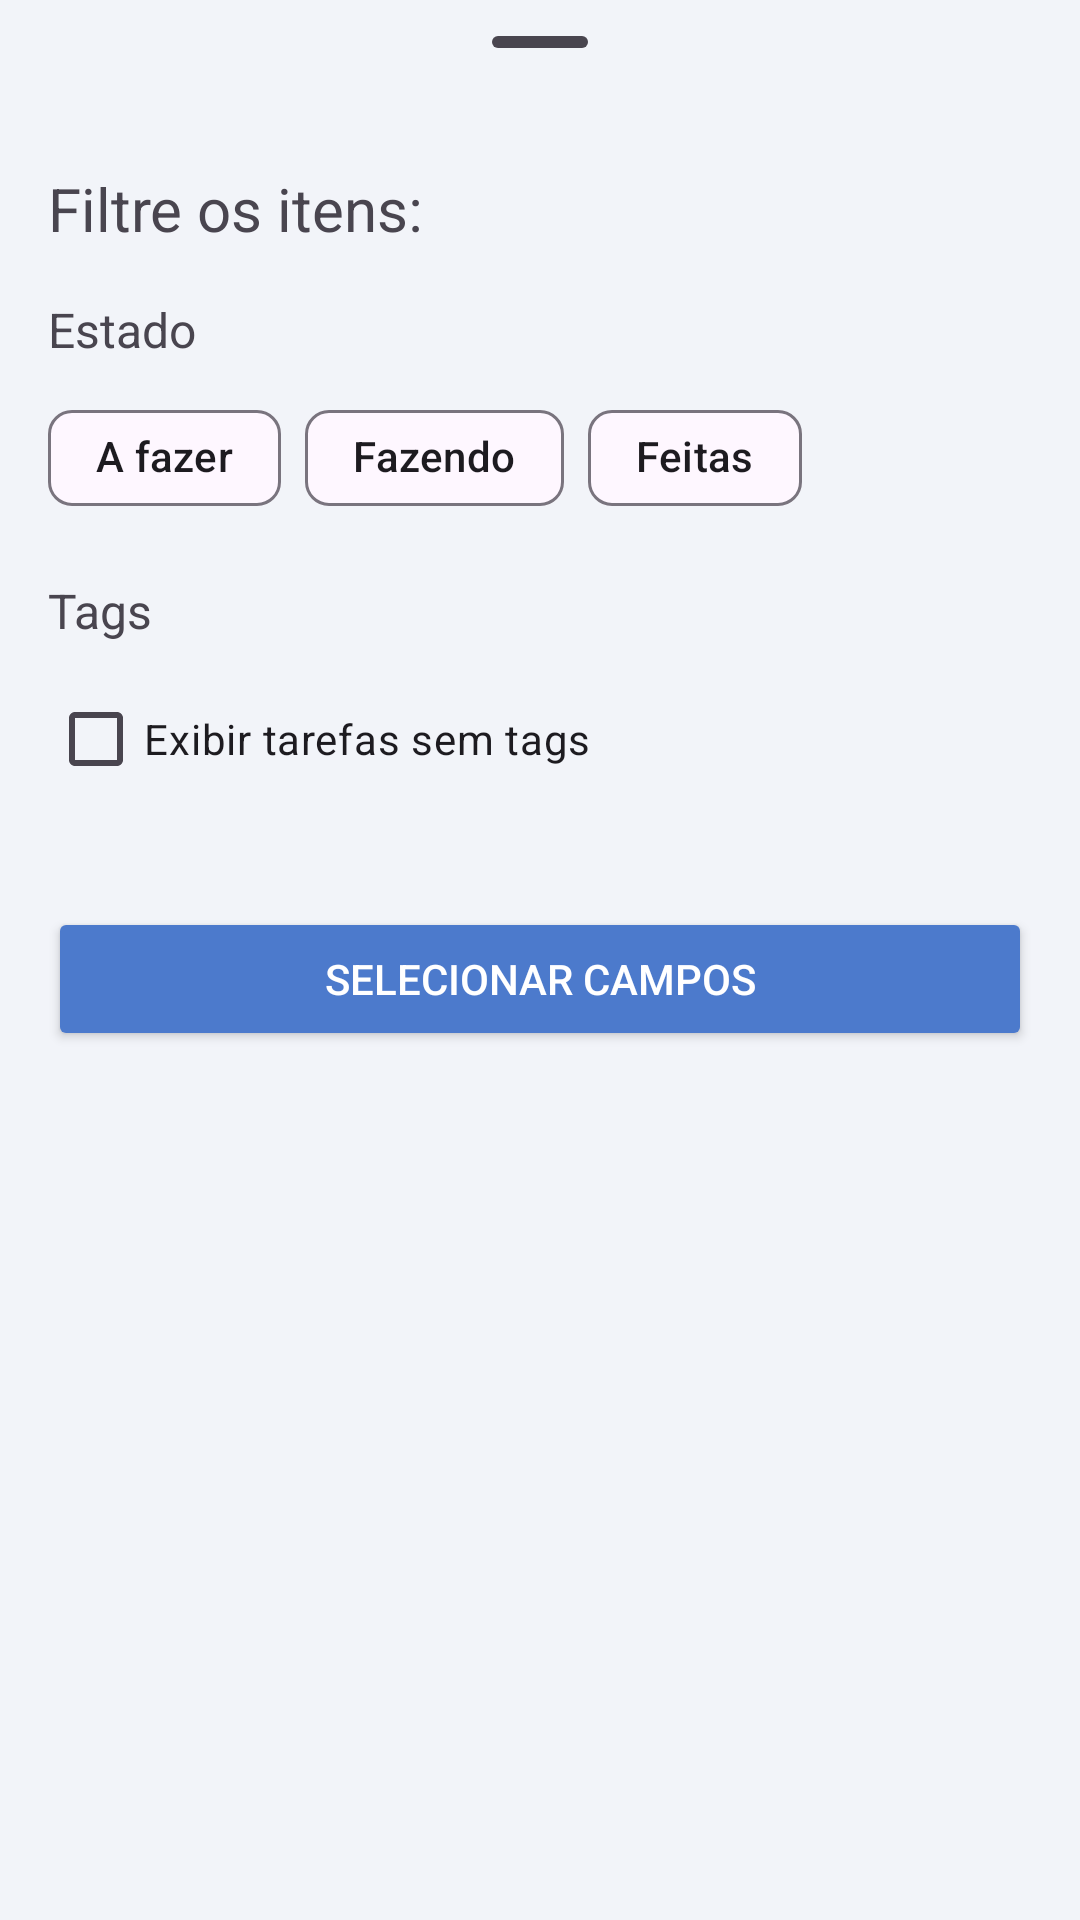

Layout XML and referenced resources for this Android screen:
<!-- AndroidManifest.xml: application theme Theme.KanBase -->
<!-- res/layout/bottom_sheet_geral_filter.xml -->
<?xml version="1.0" encoding="utf-8"?>
<LinearLayout xmlns:android="http://schemas.android.com/apk/res/android"
    xmlns:app="http://schemas.android.com/apk/res-auto"
    xmlns:tools="http://schemas.android.com/tools"
    android:id="@+id/standard_bottom_sheet"
    android:layout_width="match_parent"
    android:layout_height="match_parent"
    android:orientation="vertical"
    app:layout_behavior="com.google.android.material.bottomsheet.BottomSheetBehavior"
    app:layout_constraintBottom_toBottomOf="parent"
    app:layout_constraintEnd_toEndOf="parent"
    app:layout_constraintStart_toStartOf="parent">

    <com.google.android.material.bottomsheet.BottomSheetDragHandleView
        android:id="@+id/bottomSheetDragHandleView"
        android:layout_width="match_parent"
        android:layout_height="wrap_content">

    </com.google.android.material.bottomsheet.BottomSheetDragHandleView>

    <TextView
        android:layout_width="wrap_content"
        android:layout_height="wrap_content"
        android:layout_marginStart="16dp"
        android:layout_marginTop="8dp"
        android:layout_marginEnd="16dp"
        android:text="@string/filtre_os_itens_2p"
        android:textSize="20sp" />

    <TextView
        android:layout_width="match_parent"
        android:layout_height="wrap_content"
        android:layout_marginStart="16dp"
        android:layout_marginTop="16dp"
        android:layout_marginEnd="16dp"
        android:text="@string/estado"
        android:textSize="16dp" />

    <com.google.android.material.chip.ChipGroup
        android:layout_width="match_parent"
        android:layout_height="wrap_content"
        android:layout_marginTop="8dp"
        android:layout_marginStart="16dp"
        android:layout_marginEnd="16dp">

        <com.google.android.material.chip.Chip
            android:id="@+id/chip_filter_not_started"
            android:layout_width="wrap_content"
            android:layout_height="wrap_content"
            android:checkable="true"
            android:text="@string/a_fazer"/>

        <com.google.android.material.chip.Chip
            android:id="@+id/chip_filter_started"
            android:layout_width="wrap_content"
            android:layout_height="wrap_content"
            android:checkable="true"
            android:text="@string/fazendo"/>

        <com.google.android.material.chip.Chip
            android:id="@+id/chip_filter_finished"
            android:layout_width="wrap_content"
            android:layout_height="wrap_content"
            android:checkable="true"
            android:text="@string/feitas"/>

    </com.google.android.material.chip.ChipGroup>

    <TextView
        android:id="@+id/textView3"
        android:layout_width="match_parent"
        android:layout_height="wrap_content"
        android:layout_marginStart="16dp"
        android:layout_marginTop="16dp"
        android:layout_marginEnd="16dp"
        android:text="@string/tags"
        android:textSize="16sp" />

    <CheckBox
        android:id="@+id/check_noTag_filter"
        android:layout_width="match_parent"
        android:layout_height="wrap_content"
        android:layout_marginStart="16dp"
        android:layout_marginTop="8dp"
        android:layout_marginEnd="16dp"
        android:text="@string/exibir_tarefas_sem_tags"/>

    <com.google.android.material.chip.ChipGroup
        android:id="@+id/chip_group_filter"
        android:layout_width="match_parent"
        android:layout_height="wrap_content"
        android:layout_marginTop="0dp"
        android:layout_marginStart="16dp"
        android:layout_marginEnd="16dp"/>

    <Button
        android:id="@+id/geral_filter_confirm_buttom"
        android:layout_width="match_parent"
        android:layout_height="wrap_content"
        android:layout_marginStart="16dp"
        android:layout_marginTop="32dp"
        android:layout_marginEnd="16dp"
        android:layout_marginBottom="16dp"
        android:backgroundTint="@color/primary"
        android:text="@string/selecionar_campos"
        android:textColor="@color/white" />


</LinearLayout>
<!-- resources referenced by this layout -->
<resources>
  <color name="primary">#4C7ACC</color>
  <color name="white">#FFFFFFFF</color>
  <string name="a_fazer">A fazer</string>
  <string name="estado">Estado</string>
  <string name="exibir_tarefas_sem_tags">Exibir tarefas sem tags</string>
  <string name="fazendo">Fazendo</string>
  <string name="feitas">Feitas</string>
  <string name="filtre_os_itens_2p">Filtre os itens:</string>
  <string name="selecionar_campos">Selecionar campos</string>
  <string name="tags">Tags</string>
  <style name="Theme.KanBase" parent="Base.Theme.KanBase" />
  <style name="Base.Theme.KanBase" parent="Theme.Material3.DayNight.NoActionBar">
          
          
          <item name="android:colorBackground">@color/appBg</item>
          <item name="colorPrimary">@color/primary</item>
          <item name="colorPrimaryDark">@color/primaryDark</item>
          <item name="colorAccent">@color/accet</item>
          <item name="colorPrimaryContainer">@color/container</item>
          <item name="colorSecondaryContainer">@color/secondaryConteiner</item>
          <item name="colorOnSecondaryContainer">@color/black</item>
          <item name="popupMenuBackground">@drawable/bg_light_gray</item>
  
          <item name="materialAlertDialogTheme">@style/Base.Theme.DIALOG</item>
      </style>
  <color name="appBg">#f2f4f9</color>
  <color name="primaryDark">#416AB1</color>
  <color name="accet">#81D4FA</color>
  <color name="container">#81D4FA</color>
  <color name="secondaryConteiner">#81D4FA</color>
  <color name="black">#FF000000</color>
  <!-- drawable bg_light_gray (drawable) -->
  <?xml version="1.0" encoding="utf-8"?>
  <shape android:shape="rectangle"
      xmlns:android="http://schemas.android.com/apk/res/android">
      <solid android:color="@color/lightGray2"/>
      <corners android:radius="7dp"/>
  </shape>
  <style name="Base.Theme.DIALOG" parent="ThemeOverlay.Material3.MaterialAlertDialog">
          <item name="android:background">@drawable/bg_config_white</item>
      </style>
  <color name="lightGray2">#EbEdf2</color>
</resources>
